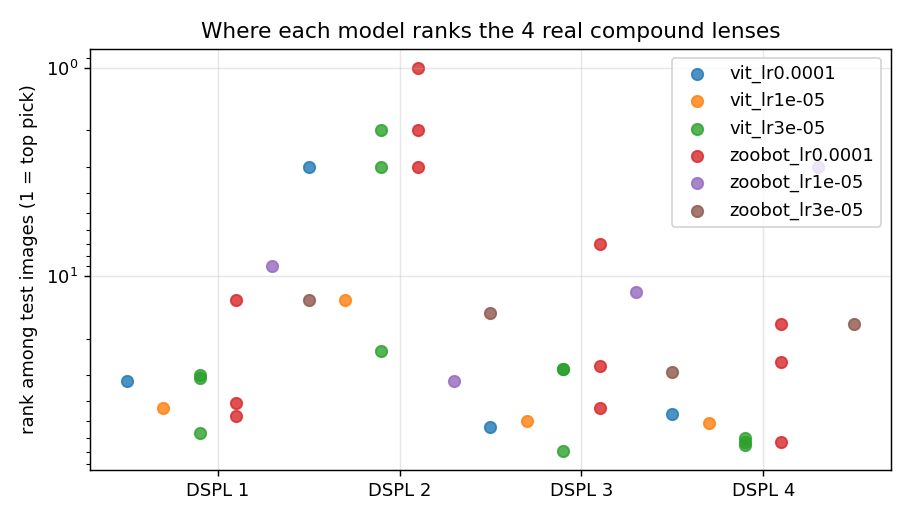

The data file committed next to this chart (first rows):
model, seed, id, grade, rank, score
vit_lr0.0001, 1, 102020061_NEG612388468493726389, A, 3, 1.0
vit_lr0.0001, 1, 102018668_NEG595646727509469177, A, 32, 0.9967
vit_lr0.0001, 1, 102159778_2735946368671378903, A, 46, 0.9919
vit_lr0.0001, 1, 102021504_NEG666846889481107505, A, 53, 0.9817
vit_lr1e-05, 1, 102020061_NEG612388468493726389, A, 13, 0.9991
vit_lr1e-05, 1, 102018668_NEG595646727509469177, A, 43, 0.9945
vit_lr1e-05, 1, 102021504_NEG666846889481107505, A, 50, 0.9926
vit_lr1e-05, 1, 102159778_2735946368671378903, A, 51, 0.9924
vit_lr3e-05, 1, 102020061_NEG612388468493726389, A, 3, 0.9998
vit_lr3e-05, 1, 102021504_NEG666846889481107505, A, 28, 0.999
vit_lr3e-05, 1, 102018668_NEG595646727509469177, A, 57, 0.9954
vit_lr3e-05, 1, 102159778_2735946368671378903, A, 65, 0.9844
vit_lr3e-05, 2, 102020061_NEG612388468493726389, A, 23, 0.9933
vit_lr3e-05, 2, 102018668_NEG595646727509469177, A, 31, 0.9875
vit_lr3e-05, 2, 102159778_2735946368671378903, A, 63, 0.9019
vit_lr3e-05, 2, 102021504_NEG666846889481107505, A, 69, 0.8436
vit_lr3e-05, 3, 102020061_NEG612388468493726389, A, 2, 0.9971
vit_lr3e-05, 3, 102021504_NEG666846889481107505, A, 28, 0.9783
vit_lr3e-05, 3, 102018668_NEG595646727509469177, A, 30, 0.9761
vit_lr3e-05, 3, 102159778_2735946368671378903, A, 60, 0.849
zoobot_lr0.0001, 1, 102020061_NEG612388468493726389, A, 3, 1.0
zoobot_lr0.0001, 1, 102021504_NEG666846889481107505, A, 7, 1.0
zoobot_lr0.0001, 1, 102018668_NEG595646727509469177, A, 13, 1.0
zoobot_lr0.0001, 1, 102159778_2735946368671378903, A, 63, 0.9987
zoobot_lr0.0001, 2, 102020061_NEG612388468493726389, A, 1, 1.0
zoobot_lr0.0001, 2, 102159778_2735946368671378903, A, 17, 0.9998
zoobot_lr0.0001, 2, 102021504_NEG666846889481107505, A, 43, 0.999
zoobot_lr0.0001, 2, 102018668_NEG595646727509469177, A, 47, 0.9989
zoobot_lr0.0001, 3, 102020061_NEG612388468493726389, A, 2, 0.9996
zoobot_lr0.0001, 3, 102159778_2735946368671378903, A, 26, 0.9973
zoobot_lr0.0001, 3, 102021504_NEG666846889481107505, A, 27, 0.9973
zoobot_lr0.0001, 3, 102018668_NEG595646727509469177, A, 41, 0.9955
zoobot_lr1e-05, 1, 102159778_2735946368671378903, A, 3, 0.9999
zoobot_lr1e-05, 1, 102018668_NEG595646727509469177, A, 9, 0.9998
zoobot_lr1e-05, 1, 102021504_NEG666846889481107505, A, 12, 0.9998
zoobot_lr1e-05, 1, 102020061_NEG612388468493726389, A, 32, 0.9994
zoobot_lr3e-05, 1, 102018668_NEG595646727509469177, A, 13, 0.9998
zoobot_lr3e-05, 1, 102020061_NEG612388468493726389, A, 15, 0.9998
zoobot_lr3e-05, 1, 102159778_2735946368671378903, A, 17, 0.9998
zoobot_lr3e-05, 1, 102021504_NEG666846889481107505, A, 29, 0.9995
